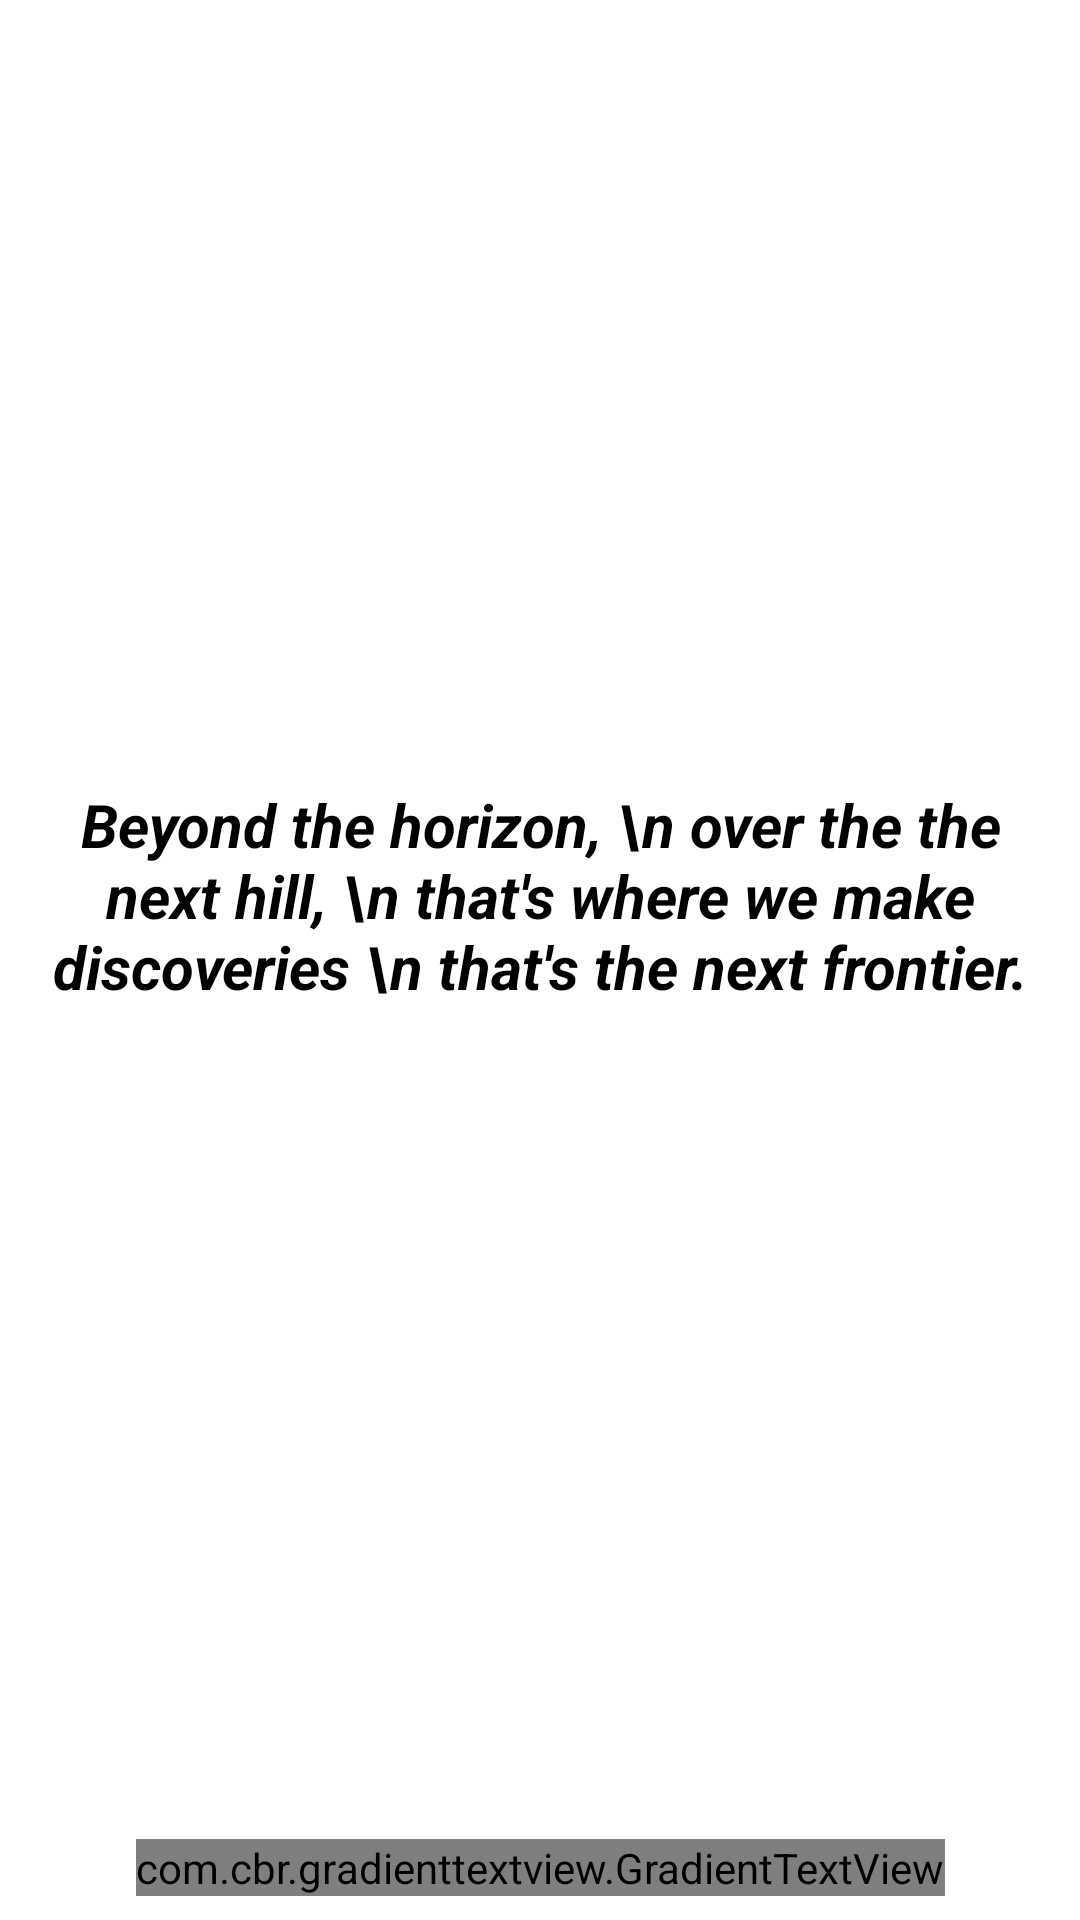

Reconstruct the res/layout file that produces this screen, plus the resources it refers to.
<!-- AndroidManifest.xml: application theme Theme.MAKAlgorithm -->
<!-- res/layout/activity_splash.xml -->
<?xml version="1.0" encoding="utf-8"?>
<androidx.constraintlayout.widget.ConstraintLayout xmlns:android="http://schemas.android.com/apk/res/android"
    xmlns:app="http://schemas.android.com/apk/res-auto"
    xmlns:tools="http://schemas.android.com/tools"
    android:layout_width="match_parent"
    android:layout_height="match_parent"
    tools:context=".SplashActivity">

    <TextView
        android:layout_width="0dp"
        android:layout_height="wrap_content"
        android:layout_marginStart="16dp"
        android:layout_marginEnd="16dp"
        android:layout_marginBottom="16dp"
        android:gravity="center_vertical|center"
        android:text="Beyond the horizon, \n over the the next hill, \n that's where we make discoveries \n that's the next frontier."
        android:textColor="#000000"
        android:textSize="20sp"
        android:textStyle="bold|italic"
        app:layout_constraintBottom_toTopOf="@+id/gradientTextView"
        app:layout_constraintEnd_toEndOf="parent"
        app:layout_constraintStart_toStartOf="parent"
        app:layout_constraintTop_toTopOf="parent" />

    <com.cbr.gradienttextview.GradientTextView
        android:id="@+id/gradientTextView"
        android:layout_width="wrap_content"
        android:layout_height="wrap_content"
        android:layout_marginBottom="8dp"
        android:gravity="center|center_horizontal"
        android:text="Powered By \n Myriam, Karim and Abdelbasset"
        android:textSize="22sp"
        app:gt_color_list="@array/rainbow"
        app:gt_gradient_angle="200"
        app:gt_gradient_direction="right"
        app:layout_constraintBottom_toBottomOf="parent"
        app:layout_constraintEnd_toEndOf="parent"
        app:layout_constraintStart_toStartOf="parent" />
</androidx.constraintlayout.widget.ConstraintLayout>
<!-- resources referenced by this layout -->
<resources>
  <array name="rainbow">
          <item>@color/rainbow_pink</item>
          <item>@color/rainbow_violet</item>
          <item>@color/rainbow_blue</item>
      </array>
  <style name="Theme.MAKAlgorithm" parent="Theme.MaterialComponents.DayNight.DarkActionBar">
          
          <item name="colorPrimary">@color/purple_500</item>
          <item name="colorPrimaryVariant">@color/purple_700</item>
          <item name="colorOnPrimary">@color/white</item>
          
          <item name="colorSecondary">@color/purple_500</item>
          <item name="colorSecondaryVariant">@color/purple_500</item>
          <item name="colorOnSecondary">@color/black</item>
          
          <item name="android:statusBarColor" tools:targetApi="l">?attr/colorOnSecondary</item>
          
      </style>
  <color name="rainbow_pink">#673ab7</color>
  <color name="rainbow_violet">#8A2BE2</color>
  <color name="rainbow_blue">#904e95</color>
  <color name="purple_500">#FF917EFE</color>
  <color name="purple_700">#FF917EFE</color>
  <color name="white">#FFFFFFFF</color>
  <color name="black">#FF364145</color>
</resources>
